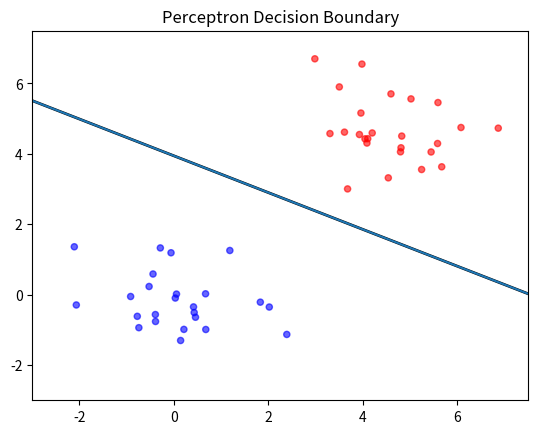

Write the Python code that produced this figure.
import numpy as np
import matplotlib.pyplot as plt
import matplotlib.animation as animation
# モデルの定義
class SimplePerseptron():
    def __init__(self, input_dim):
        self.input_dim = input_dim
        self.w = np.random.normal(size=(input_dim, ))
        self.b = 0.
    
    def forward(self, x):
        y = step(np.matmul(self.w, x) + self.b)
        return y
    
    def compute_deltas(self, x, t):
        y = self.forward(x)
        delta = y - t
        dw = delta * x
        db = delta
        return dw, db
def step(x):
    return 1 * (x > 0)

if __name__ == "__main__":
    # データの用意
    d = 2 
    N = 50

    mean = 4.5

    x1 = np.random.randn(N//2, d) + np.array([0, 0])
    x2 = np.random.randn(N//2, d) + np.array([mean, mean])
    x = np.vstack((x1, x2))
    t = np.hstack((np.zeros(N//2), np.ones(N//2)))

    # コンストラクタを取得
    model = SimplePerseptron(d)

    history = []
    def train_epoch():
        converged = True
        for xi, ti, in zip(x, t):
            dw, db = model.compute_deltas(xi, ti)
            if (dw == 0).all() and db == 0:
                ...
            else:
                converged = False
            model.w -= dw
            model.b -= db
            history.append((model.w.copy(), model.b))
        return converged
    
    for epoch in range(100):
        if train_epoch():
            print(f"converged at epoch {epoch}")
            break
    frame_late = 60
    hold_frames = frame_late  # FPS=10 → 10フレームで約1秒
    history.extend([history[-1]] * hold_frames)

    fig, ax = plt.subplots()
    ax.scatter(x[:,0], x[:,1],s=20, c=t, cmap='bwr', alpha=0.6)
    ax.set_xlim(-3, mean+3)
    ax.set_ylim(-3, mean+3)    
    line, = ax.plot([], [], 'k-', lw=2)
    ax.set_title("Perceptron Decision Boundary")
    def init():
        line.set_data([], [])
        return (line,)
    def update(frame):
        w, b = history[frame]
        # 境界線: w0*x + w1*y + b = 0  →  y = -(w0*x + b)/w1
        xs = np.array([ax.get_xlim()[0], ax.get_xlim()[1]])
        ys = -(w[0] * xs + b) / w[1]
        line.set_data(xs, ys)
        return (line,)

    ani = animation.FuncAnimation(
        fig, update, frames=len(history),
        init_func=init, blit=True, interval=100
    )
    ani.save("perceptron_training.gif", writer='pillow', fps=frame_late)
    plt.show()
    print("Saved GIF → perceptron_training.gif")


    x1_data = []
    x2_data = []

    plot_x1 = 10.
    plot_x2 = (-model.b - (model.w[0] * plot_x1)) / model.w[1]
    x1_data.append(plot_x1)
    x2_data.append(plot_x2)

    plot_x1 = -10.
    plot_x2 = (-model.b - (model.w[0] * plot_x1)) / model.w[1]
    x1_data.append(plot_x1)
    x2_data.append(plot_x2)

    plt.plot(x1_data, x2_data)
    plt.savefig("1st_plot")
    plt.show()
